Labelled photos from "data3", an image-classification folder in TylerLababidi/ASaAI. The possible labels are: mild demented, moderate demented, non demented, very mild demented.

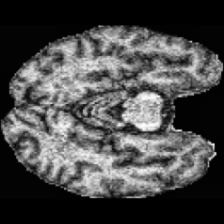
Label: very mild demented

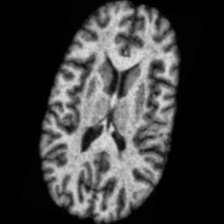
Label: non demented

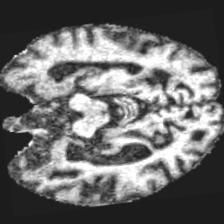
Label: moderate demented

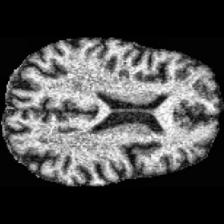
Label: very mild demented

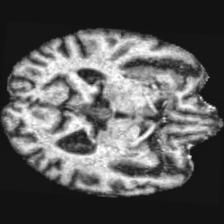
Label: mild demented

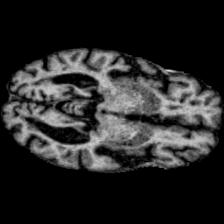
Label: mild demented
